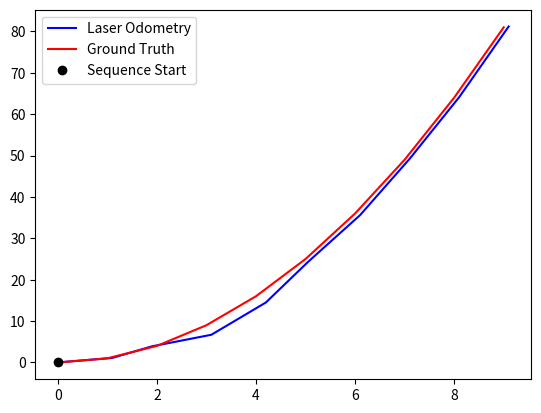
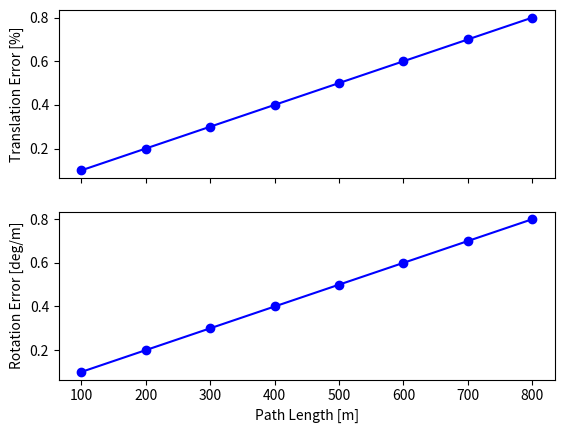
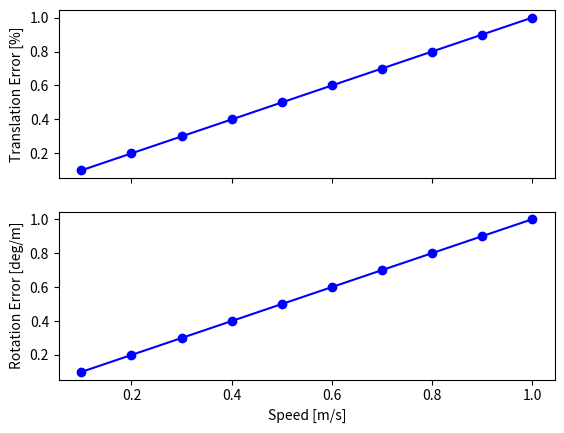

The matplotlib source for these figures, in order:
import matplotlib.pyplot as plt

# data 1
path_length = [100, 200, 300, 400, 500, 600, 700, 800]
# note that we need to carry out runs for each of these length multiple times
# which will lead us to following results

## TRANSLATION ERROR W.R.TO PATH LENGTH
te_per_l= [0.100, 0.200, 0.300, 0.400, 0.500, 0.600, 0.700, 0.800] # random values for now
## ROTATION ERROR W.R.TO PATH LENGTH
re_l = [0.100, 0.200, 0.300, 0.400, 0.500, 0.600, 0.700, 0.800] # deg/m

# data 2
speed = [0.1, 0.2, 0.3, 0.4, 0.5, 0.6, 0.7, 0.8, 0.9, 1.0]
# note that we need to carry out runs for each of these speeds multiple times
# which will lead us to following results

## TRANSLATION ERROR W.R.TO SPEED
te_per_s= [0.1, 0.2, 0.3, 0.4, 0.5, 0.6, 0.7, 0.8, 0.9, 1.0] # random values for now
## ROTATION ERROR W.R.TO SPEED
re_s = [0.1, 0.2, 0.3, 0.4, 0.5, 0.6, 0.7, 0.8, 0.9, 1.0] # deg/m

# data 3
estimated_traj_x = [0, 1.1, 1.9, 3.1, 4.2, 5.05, 6.1, 7.1, 8.1, 9.1]
estimated_traj_y = [0, 1.1, 3.9, 6.7, 14.5, 24.3, 35.6, 49.2, 64.1, 81.2]
gt_x = [0, 1, 2, 3, 4, 5, 6, 7, 8, 9]
gt_y = [0, 1, 4, 9, 16, 25, 36, 49, 64, 81]

# We need three figs
fig1, axs1 = plt.subplots(1) # for trajectory
fig2, axs2 = plt.subplots(2, sharex = True) # for path length
fig3, axs3 = plt.subplots(2, sharex = True) # for speed

# TRAJECTORY PLOT
axs1.plot(estimated_traj_x, estimated_traj_y, 'b-', label = "Laser Odometry")
axs1.plot(gt_x, gt_y, 'r-', label = "Ground Truth")
axs1.plot(gt_x[0], gt_y[0], 'ko', label = "Sequence Start")
axs1.legend()

# PATH LENGTH PLOT
axs2[0].plot(path_length, te_per_l, 'bo-', label = "Translation Error")
# axs2[0].set_xlabel("Path Length [m]")
axs2[0].set_ylabel("Translation Error [%]")
axs2[1].plot(path_length, re_l, 'bo-', label = "Rotation Error")
axs2[1].set_xlabel("Path Length [m]")
axs2[1].set_ylabel("Rotation Error [deg/m]")

# SPEED PLOT
axs3[0].plot(speed, te_per_s, 'bo-', label = "Translation Error")
axs3[0].set_ylabel("Translation Error [%]")
axs3[1].plot(speed, re_s, 'bo-', label = "Rotation Error")
axs3[1].set_xlabel("Speed [m/s]")
axs3[1].set_ylabel("Rotation Error [deg/m]")
plt.show()
